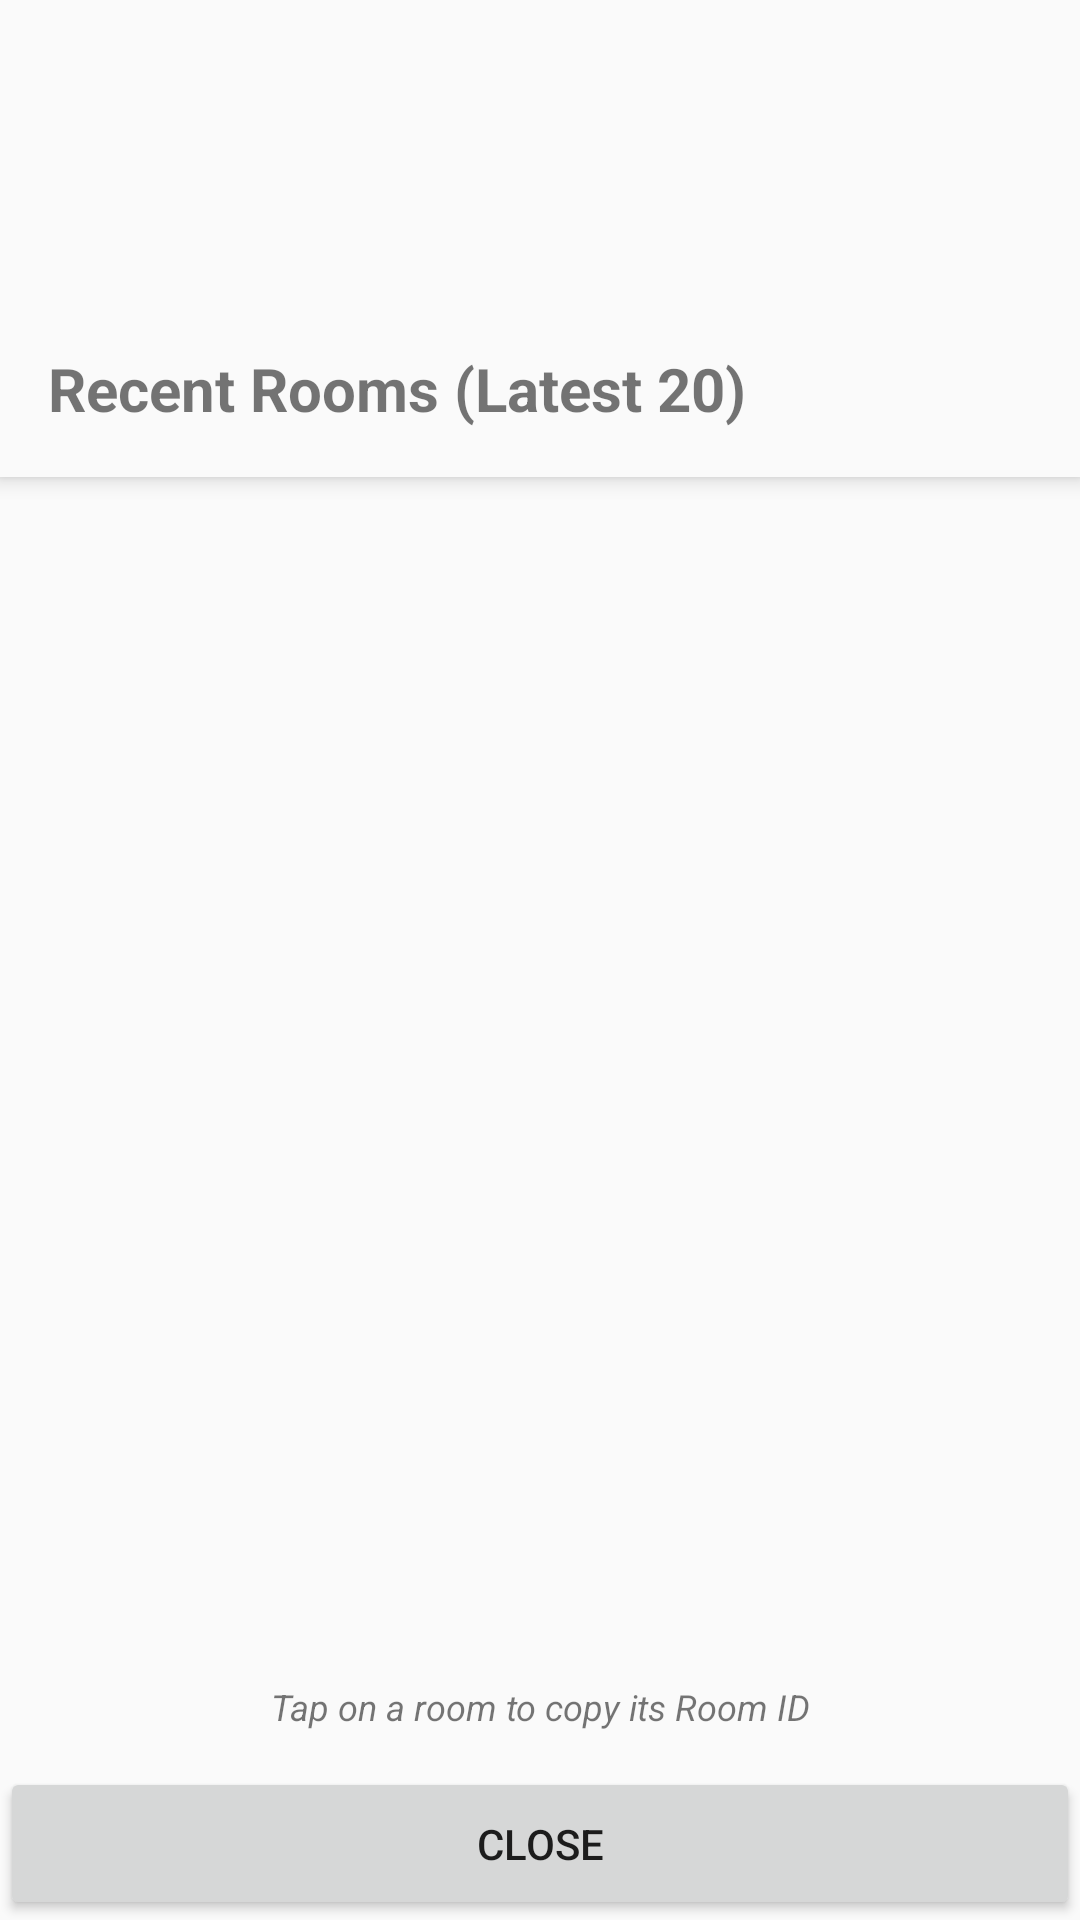

Android layout source for this screen:
<!-- AndroidManifest.xml: application theme Theme.BeepBoop -->
<!-- res/layout/activity_room_list.xml -->
<?xml version="1.0" encoding="utf-8"?>
<LinearLayout xmlns:android="http://schemas.android.com/apk/res/android"
    android:layout_width="match_parent"
    android:layout_height="match_parent"
    android:orientation="vertical"
    android:paddingTop="100dp">

    <TextView
        android:layout_width="match_parent"
        android:layout_height="wrap_content"
        android:text="@string/room_list_title"
        android:textSize="20sp"
        android:textStyle="bold"
        android:padding="16dp"
        android:background="?android:attr/colorBackground"
        android:elevation="4dp" />

    <androidx.recyclerview.widget.RecyclerView
        android:id="@+id/roomsRecyclerView"
        android:layout_width="match_parent"
        android:layout_height="0dp"
        android:layout_weight="1"
        android:clipToPadding="false"
        android:paddingTop="8dp"
        android:paddingBottom="8dp" />

    <TextView
        android:layout_width="match_parent"
        android:layout_height="wrap_content"
        android:text="@string/tap_to_copy_hint"
        android:textSize="12sp"
        android:textStyle="italic"
        android:padding="12dp"
        android:gravity="center"
        android:background="?android:attr/colorBackground" />

    <Button
        android:id="@+id/closeButton"
        android:layout_width="match_parent"
        android:layout_height="wrap_content"
        android:text="@string/close"
        android:padding="16dp" />

</LinearLayout>
<!-- resources referenced by this layout -->
<resources>
  <string name="close">Close</string>
  <string name="room_list_title">Recent Rooms (Latest 20)</string>
  <string name="tap_to_copy_hint">Tap on a room to copy its Room ID</string>
  <style name="Theme.BeepBoop" parent="Theme.AppCompat.Light.DarkActionBar">
          
          <item name="colorPrimary">#2196F3</item>
          <item name="colorPrimaryDark">#1976D2</item>
          <item name="colorAccent">#FF4081</item>
      </style>
</resources>
